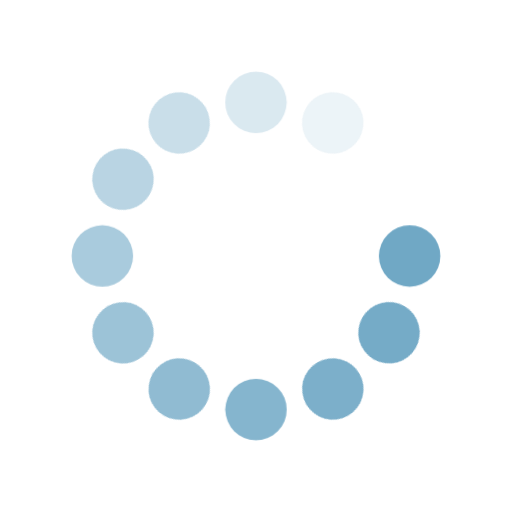
t = 0.00 s
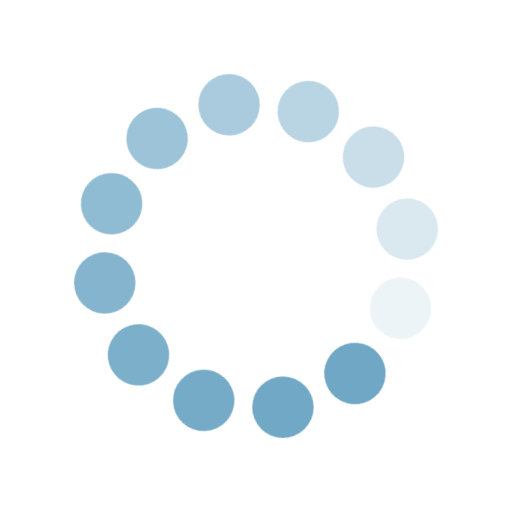
t = 0.92 s
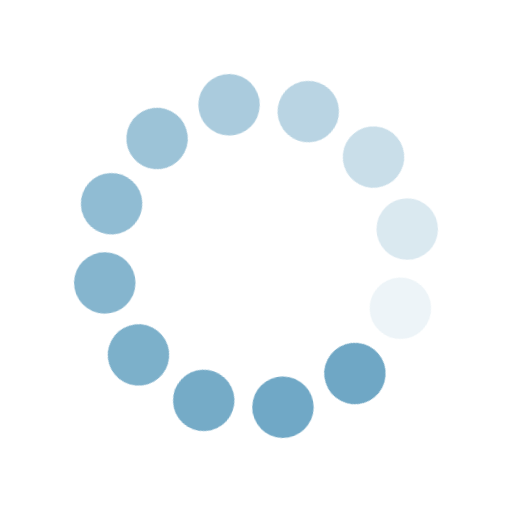
t = 1.67 s
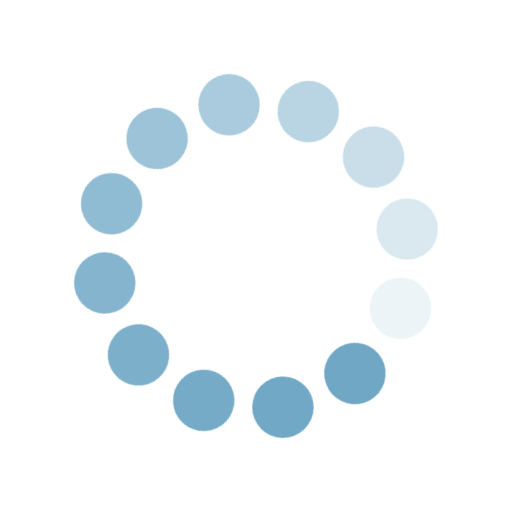
t = 2.42 s
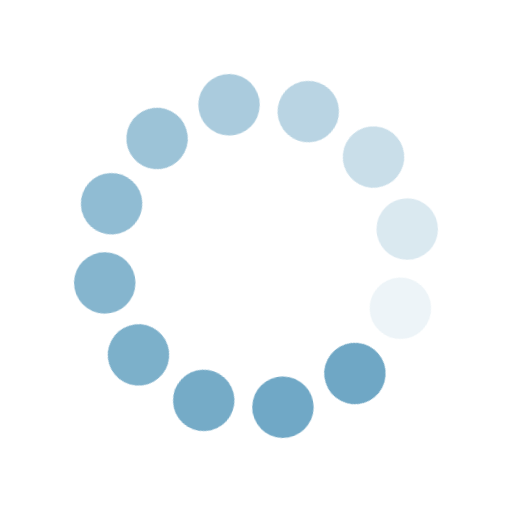
t = 3.17 s

The animated SVG that drew these frames (rendered in a browser with its animation timeline set to each time). Animation: 2 CSS @keyframes rules; one cycle of 3.92 s, repeats indefinitely.

<svg xmlns="http://www.w3.org/2000/svg" viewBox="0 0 100 100">
<style>
@keyframes a{0%{opacity:0}to{opacity:1}}
@keyframes b{0%{transform:rotate(0)}to{transform:rotate(360deg)}}
circle{r:6;animation:a 1s infinite ease-out;fill:#6ea7c5}
</style>
	<g style="transform-origin:center;animation:b 3s infinite linear">
		<circle style="transform:translate(80px,50px);animation-delay:-.916s"/>
		<circle style="transform:rotate(30deg) translate(98.3px,18.3px);animation-delay:-.833s"/>
		<circle style="transform:rotate(60deg) translate(98.3px,-18.3px);animation-delay:-.75s"/>
		<circle style="transform:rotate(90deg) translate(80px,-50px);animation-delay:-.666s"/>
		<circle style="transform:rotate(120deg) translate(48.3px,-68.3px);animation-delay:-.583s"/>
		<circle style="transform:rotate(150deg) translate(11.7px,-68.3px);animation-delay:-.5s"/>
		<circle style="transform:rotate(180deg) translate(-20px,-50px);animation-delay:-.416s"/>
		<circle style="transform:rotate(-150deg) translate(-38.3px,-18.3px);animation-delay:-.333s"/>
		<circle style="transform:rotate(-120deg) translate(-38.3px,18.3px);animation-delay:-.25s"/>
		<circle style="transform:rotate(-90deg) translate(-20px,50px);animation-delay:-.166s"/>
		<circle style="transform:rotate(-60deg) translate(11.7px,68.3px);animation-delay:-.083s"/>
		<circle style="transform:rotate(-30deg) translate(48.3px,68.3px)"/>
	</g>
</svg>
